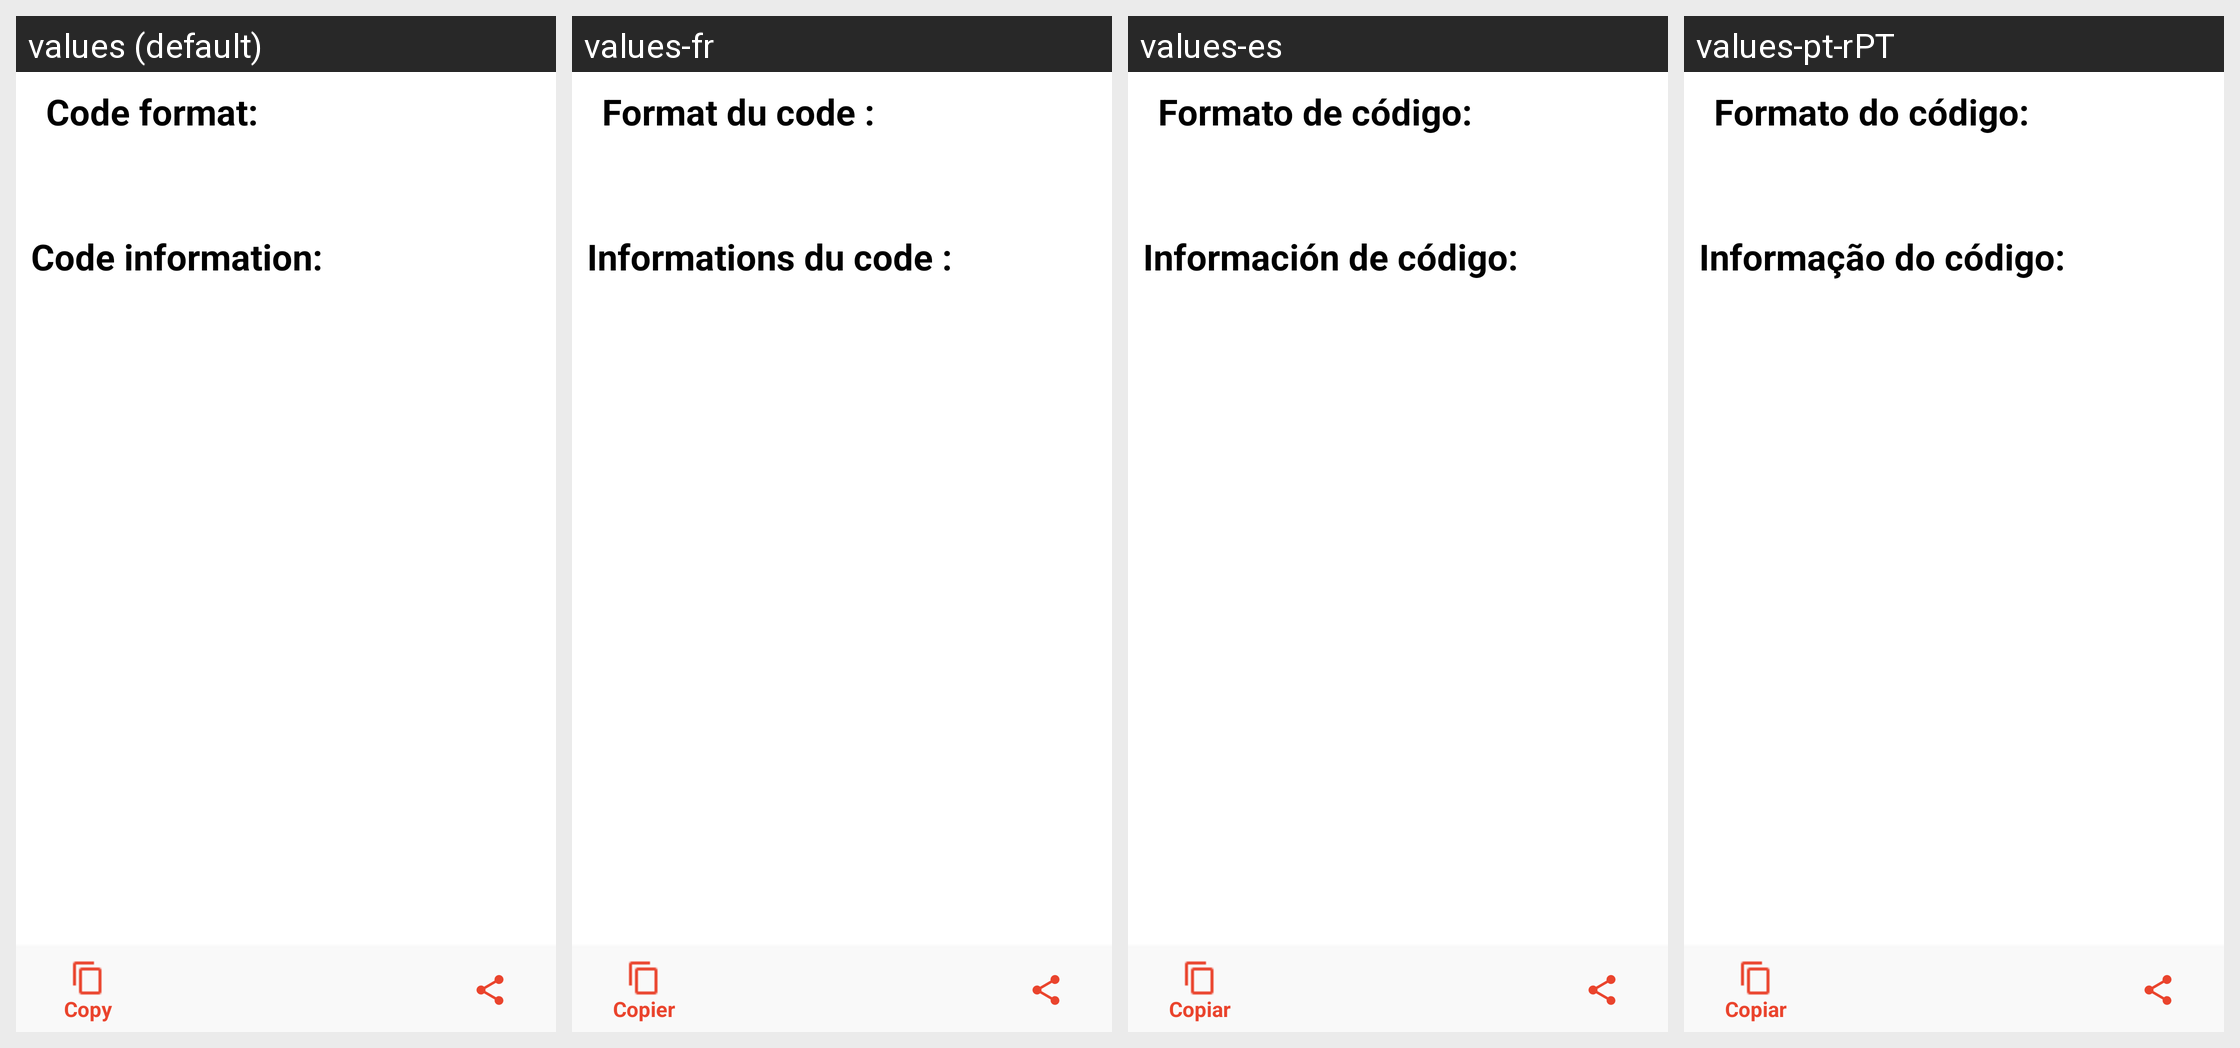

Here is an Android app screen in its default locale and in the app's own translations. Write out the translated-string differences for the strings that appear on this screen.
Android screen res/layout/activity_history_details.xml rendered under 4 locales, left to right: values (default), values-fr, values-es, values-pt-rPT. Device: Nexus 5 (rendered at 1080×1920; each locale shown at half size, 540×960, under a caption strip naming it); theme AppTheme.
Other locales in the repository, not shown: values-de, values-eu, values-hi, values-id, values-it, values-iw, values-pl, values-pt-rBR, values-ru, values-sk, values-th, values-tr-rTR, values-zh-rCN, values-zh-rTW.
Strings drawn on this screen, with the default value and each locale's value (text and hints the layout hard-codes, and strings that could not be matched under every locale, appear in the picture but are not listed):

title_format
  values: Code format:
  values-fr: Format du code :
  values-es: Formato de código:
  values-pt-rPT: Formato do código:

title_information
  values: Code information:
  values-fr: Informations du code :
  values-es: Información de código:
  values-pt-rPT: Informação do código:
